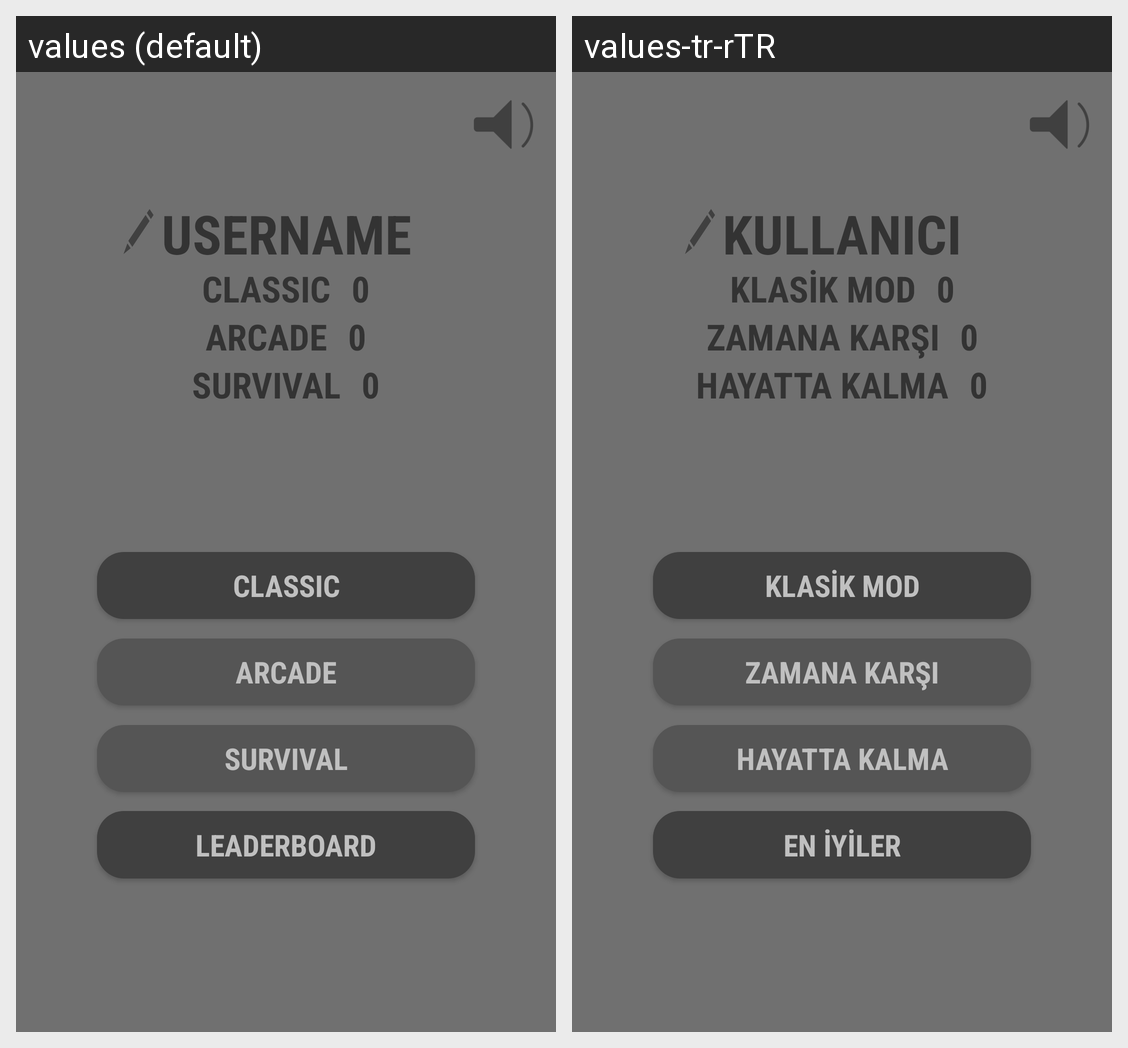

This grid shows one Android layout under two languages. Give, for every string resource on the screen, its name, the default text and each shown locale's text.
Android screen res/layout/layout_main.xml rendered under 2 locales, left to right: values (default), values-tr-rTR. Device: Nexus 5 (rendered at 1080×1920; each locale shown at half size, 540×960, under a caption strip naming it); theme Theme.Reflexive.
Strings drawn on this screen, with the default value and each locale's value (text and hints the layout hard-codes, and strings that could not be matched under every locale, appear in the picture but are not listed):

main_username
  values: USERNAME
  values-tr-rTR: KULLANICI

main_classic
  values: CLASSIC
  values-tr-rTR: KLASİK MOD

main_arcade
  values: ARCADE
  values-tr-rTR: ZAMANA KARŞI

main_survival
  values: SURVIVAL
  values-tr-rTR: HAYATTA KALMA

main_leaderboard
  values: LEADERBOARD
  values-tr-rTR: EN İYİLER
